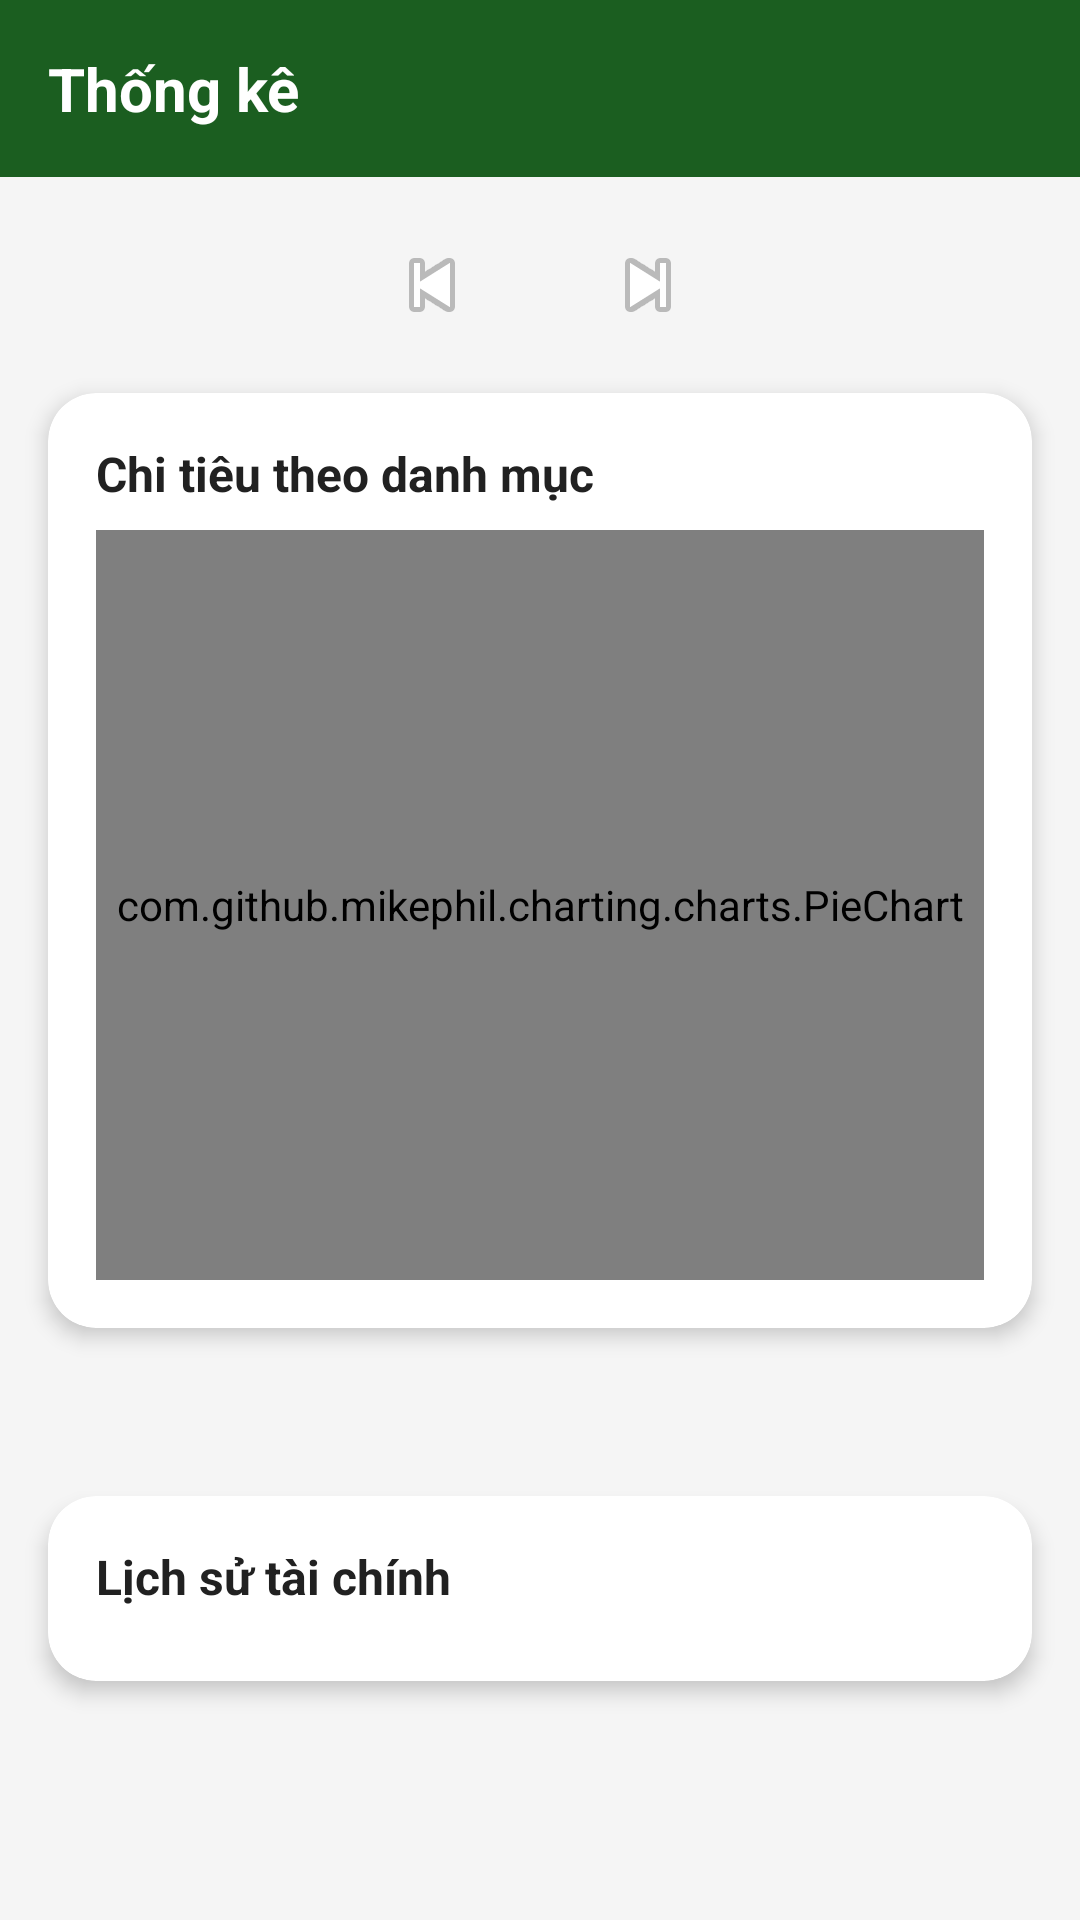

Write the Android layout XML for this screen, with the resource values it uses.
<!-- AndroidManifest.xml: application theme Theme.AppQuanLyChiTieu -->
<!-- res/layout/fragment_statistics.xml -->
<?xml version="1.0" encoding="utf-8"?>
<androidx.coordinatorlayout.widget.CoordinatorLayout xmlns:android="http://schemas.android.com/apk/res/android"
    xmlns:app="http://schemas.android.com/apk/res-auto"
    android:layout_width="match_parent"
    android:layout_height="match_parent"
    android:background="@color/background">

    <androidx.core.widget.NestedScrollView
        android:layout_width="match_parent"
        android:layout_height="match_parent"
        android:clipToPadding="false"
        android:paddingBottom="80dp">

    <LinearLayout
        android:layout_width="match_parent"
        android:layout_height="wrap_content"
        android:orientation="vertical">

        
        <TextView
            android:layout_width="match_parent"
            android:layout_height="wrap_content"
            android:background="@color/primary"
            android:padding="@dimen/spacing_md"
            android:text="@string/statistics_title"
            android:textColor="@color/white"
            android:textSize="@dimen/text_title"
            android:textStyle="bold" />

        
        <LinearLayout
            android:layout_width="match_parent"
            android:layout_height="wrap_content"
            android:gravity="center"
            android:orientation="horizontal"
            android:padding="@dimen/spacing_md">

            <ImageButton
                android:id="@+id/btn_prev_month"
                android:layout_width="40dp"
                android:layout_height="40dp"
                android:background="?attr/selectableItemBackgroundBorderless"
                android:src="@android:drawable/ic_media_previous"
                android:contentDescription="Tháng trước" />

            <TextView
                android:id="@+id/tv_current_month"
                android:layout_width="wrap_content"
                android:layout_height="wrap_content"
                android:layout_marginStart="@dimen/spacing_md"
                android:layout_marginEnd="@dimen/spacing_md"
                android:textColor="@color/text_primary"
                android:textSize="@dimen/text_subtitle"
                android:textStyle="bold" />

            <ImageButton
                android:id="@+id/btn_next_month"
                android:layout_width="40dp"
                android:layout_height="40dp"
                android:background="?attr/selectableItemBackgroundBorderless"
                android:src="@android:drawable/ic_media_next"
                android:contentDescription="Tháng sau" />
        </LinearLayout>

        
        <androidx.cardview.widget.CardView
            android:layout_width="match_parent"
            android:layout_height="wrap_content"
            android:layout_marginStart="@dimen/spacing_md"
            android:layout_marginEnd="@dimen/spacing_md"
            android:layout_marginBottom="@dimen/spacing_md"
            app:cardCornerRadius="@dimen/card_corner_radius"
            app:cardElevation="@dimen/card_elevation">

            <LinearLayout
                android:layout_width="match_parent"
                android:layout_height="wrap_content"
                android:orientation="vertical"
                android:padding="@dimen/card_padding">

                <TextView
                    android:layout_width="wrap_content"
                    android:layout_height="wrap_content"
                    android:text="@string/expense_by_category"
                    android:textColor="@color/text_primary"
                    android:textSize="@dimen/text_subtitle"
                    android:textStyle="bold" />

                <com.github.mikephil.charting.charts.PieChart
                    android:id="@+id/pie_chart"
                    android:layout_width="match_parent"
                    android:layout_height="@dimen/chart_height"
                    android:layout_marginTop="@dimen/spacing_sm" />
            </LinearLayout>
        </androidx.cardview.widget.CardView>

        
        <LinearLayout
            android:id="@+id/layout_category_summary"
            android:layout_width="match_parent"
            android:layout_height="wrap_content"
            android:orientation="vertical"
            android:paddingStart="@dimen/spacing_md"
            android:paddingEnd="@dimen/spacing_md"
            android:paddingBottom="@dimen/spacing_lg" />

        
        <TextView
            android:id="@+id/tv_empty"
            android:layout_width="match_parent"
            android:layout_height="wrap_content"
            android:gravity="center"
            android:padding="@dimen/spacing_xl"
            android:text="@string/no_data"
            android:textColor="@color/text_hint"
            android:textSize="@dimen/text_body"
            android:visibility="gone" />

        
        <androidx.cardview.widget.CardView
            android:layout_width="match_parent"
            android:layout_height="wrap_content"
            android:layout_margin="@dimen/spacing_md"
            app:cardCornerRadius="@dimen/card_corner_radius"
            app:cardElevation="@dimen/card_elevation">

            <LinearLayout
                android:layout_width="match_parent"
                android:layout_height="wrap_content"
                android:orientation="vertical"
                android:padding="@dimen/card_padding">

                <TextView
                    android:layout_width="wrap_content"
                    android:layout_height="wrap_content"
                    android:text="Lịch sử tài chính"
                    android:textColor="@color/text_primary"
                    android:textSize="@dimen/text_subtitle"
                    android:textStyle="bold"
                    android:layout_marginBottom="8dp" />

                <LinearLayout
                    android:id="@+id/layout_monthly_history"
                    android:layout_width="match_parent"
                    android:layout_height="wrap_content"
                    android:orientation="vertical" />

                <TextView
                    android:id="@+id/tv_history_empty"
                    android:layout_width="match_parent"
                    android:layout_height="wrap_content"
                    android:gravity="center"
                    android:padding="@dimen/spacing_md"
                    android:text="Chưa có dữ liệu lịch sử"
                    android:textColor="@color/text_hint"
                    android:textSize="@dimen/text_body"
                    android:visibility="gone" />

            </LinearLayout>
        </androidx.cardview.widget.CardView>

    </LinearLayout>
    </androidx.core.widget.NestedScrollView>
</androidx.coordinatorlayout.widget.CoordinatorLayout>
<!-- resources referenced by this layout -->
<resources>
  <color name="background">#F5F5F5</color>
  <color name="primary">#1B5E20</color>
  <color name="text_hint">#BDBDBD</color>
  <color name="text_primary">#212121</color>
  <color name="white">#FFFFFFFF</color>
  <dimen name="card_corner_radius">16dp</dimen>
  <dimen name="card_elevation">4dp</dimen>
  <dimen name="card_padding">16dp</dimen>
  <dimen name="chart_height">250dp</dimen>
  <dimen name="spacing_lg">24dp</dimen>
  <dimen name="spacing_md">16dp</dimen>
  <dimen name="spacing_sm">8dp</dimen>
  <dimen name="spacing_xl">32dp</dimen>
  <dimen name="text_body">14sp</dimen>
  <dimen name="text_subtitle">16sp</dimen>
  <dimen name="text_title">20sp</dimen>
  <string name="expense_by_category">Chi tiêu theo danh mục</string>
  <string name="no_data">Chưa có dữ liệu</string>
  <string name="statistics_title">Thống kê</string>
  <style name="Theme.AppQuanLyChiTieu" parent="Base.Theme.AppQuanLyChiTieu" />
  <style name="Base.Theme.AppQuanLyChiTieu" parent="Theme.Material3.DayNight.NoActionBar">
          <item name="colorPrimary">@color/primary</item>
          <item name="colorPrimaryDark">@color/primary_dark</item>
          <item name="colorOnPrimary">@color/on_primary</item>
          <item name="colorSecondary">@color/secondary</item>
          <item name="colorOnSecondary">@color/on_secondary</item>
          <item name="android:colorBackground">@color/background</item>
          <item name="colorSurface">@color/surface</item>
          <item name="colorOnSurface">@color/on_surface</item>
          <item name="android:statusBarColor">@color/primary_dark</item>
      </style>
  <color name="primary_dark">#003300</color>
  <color name="on_primary">#FFFFFF</color>
  <color name="secondary">#FF6F00</color>
  <color name="on_secondary">#FFFFFF</color>
  <color name="surface">#FFFFFF</color>
  <color name="on_surface">#1C1C1C</color>
</resources>
